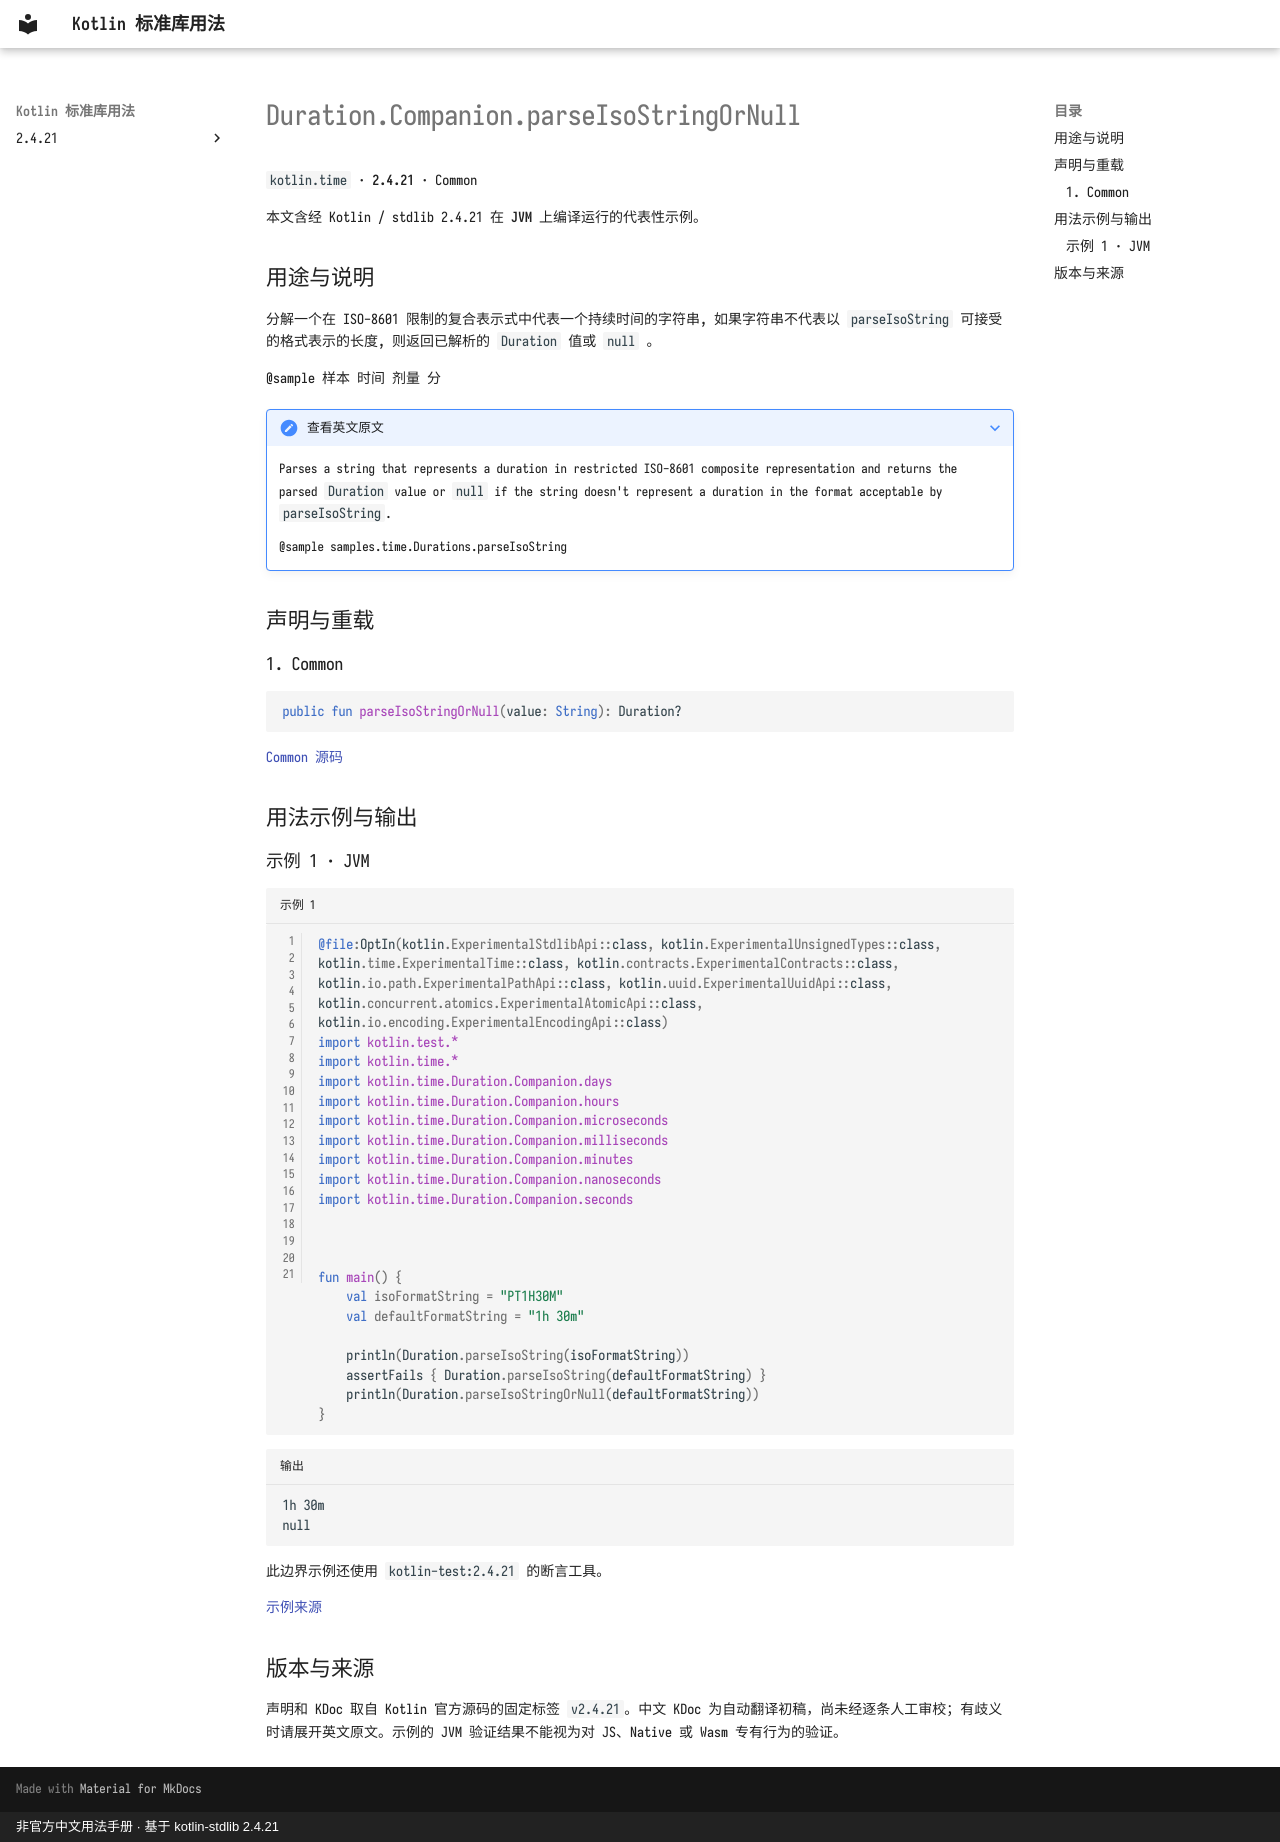

repository: oooooooko/kotlin-stdlib-docs · page: zh/api/kotlin.time/duration-companion-parseisostringornull--a3c88f3d/index.html · generator: mkdocs · copyright: 非官方中文用法手册 · 基于 kotlin-stdlib 2.4.21

# Duration.Companion.parseIsoStringOrNull

`kotlin.time` · **2.4.21** · Common

本文含经 Kotlin / stdlib 2.4.21 在 **JVM** 上编译运行的代表性示例。

## 用途与说明

分解一个在 ISO-8601 限制的复合表示式中代表一个持续时间的字符串, 如果字符串不代表以 `parseIsoString` 可接受的格式表示的长度, 则返回已解析的 `Duration` 值或 `null` 。

@sample 样本 时间 剂量 分

??? note "查看英文原文"

    Parses a string that represents a duration in restricted ISO-8601 composite representation
    and returns the parsed `Duration` value or `null` if the string doesn't represent a duration in the format
    acceptable by `parseIsoString`.
    
    @sample samples.time.Durations.parseIsoString

## 声明与重载

### 1. Common

```kotlin
public fun parseIsoStringOrNull(value: String): Duration?
```

[Common 源码](https://github.com/JetBrains/kotlin/blob/v2.4.21/libraries/stdlib/src/kotlin/time/Duration.kt#L339)

## 用法示例与输出

### 示例 1 · JVM

```kotlin title="示例 1" linenums="1"
@file:OptIn(kotlin.ExperimentalStdlibApi::class, kotlin.ExperimentalUnsignedTypes::class, kotlin.time.ExperimentalTime::class, kotlin.contracts.ExperimentalContracts::class, kotlin.io.path.ExperimentalPathApi::class, kotlin.uuid.ExperimentalUuidApi::class, kotlin.concurrent.atomics.ExperimentalAtomicApi::class, kotlin.io.encoding.ExperimentalEncodingApi::class)
import kotlin.test.*
import kotlin.time.*
import kotlin.time.Duration.Companion.days
import kotlin.time.Duration.Companion.hours
import kotlin.time.Duration.Companion.microseconds
import kotlin.time.Duration.Companion.milliseconds
import kotlin.time.Duration.Companion.minutes
import kotlin.time.Duration.Companion.nanoseconds
import kotlin.time.Duration.Companion.seconds



fun main() {
    val isoFormatString = "PT1H30M"
    val defaultFormatString = "1h 30m"

    println(Duration.parseIsoString(isoFormatString))
    assertFails { Duration.parseIsoString(defaultFormatString) }
    println(Duration.parseIsoStringOrNull(defaultFormatString))
}
```

```text title="输出"
1h 30m
null
```

此边界示例还使用 `kotlin-test:2.4.21` 的断言工具。

[示例来源](https://github.com/JetBrains/kotlin/blob/v2.4.21/libraries/stdlib/samples/test/samples/time/durations.kt#L66)

## 版本与来源

声明和 KDoc 取自 Kotlin 官方源码的固定标签 `v2.4.21`。中文 KDoc 为自动翻译初稿，尚未经逐条人工审校；有歧义时请展开英文原文。示例的 JVM 验证结果不能视为对 JS、Native 或 Wasm 专有行为的验证。
